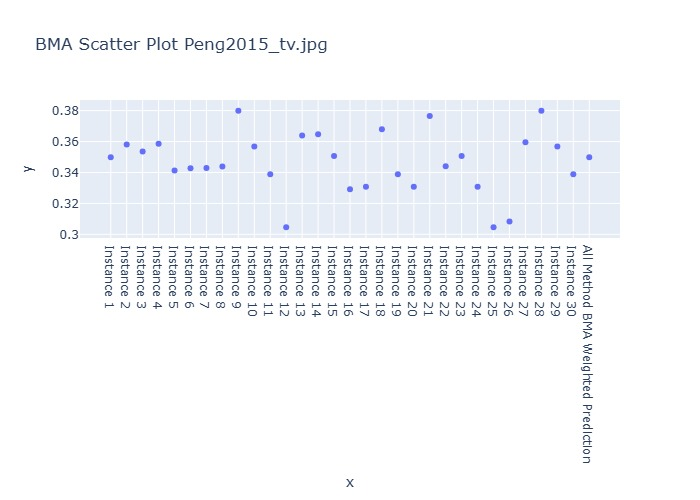

Source data for this figure (header and first rows):
Instance, BMA Weighted Prediction
Instance 1, 0.3498
Instance 2, 0.3581
Instance 3, 0.3535
Instance 4, 0.3587
Instance 5, 0.3412
Instance 6, 0.3427
Instance 7, 0.3429
Instance 8, 0.3439
Instance 9, 0.38
Instance 10, 0.3568
Instance 11, 0.3389
Instance 12, 0.3045
Instance 13, 0.364
Instance 14, 0.3648
Instance 15, 0.3506
Instance 16, 0.3292
Instance 17, 0.3308
Instance 18, 0.368
Instance 19, 0.3389
Instance 20, 0.3308
Instance 21, 0.3764
Instance 22, 0.3441
Instance 23, 0.3506
Instance 24, 0.3308
Instance 25, 0.3045
Instance 26, 0.3082
Instance 27, 0.3595
Instance 28, 0.38
Instance 29, 0.3568
Instance 30, 0.3389
All Method BMA Weighted Prediction, 0.3498
